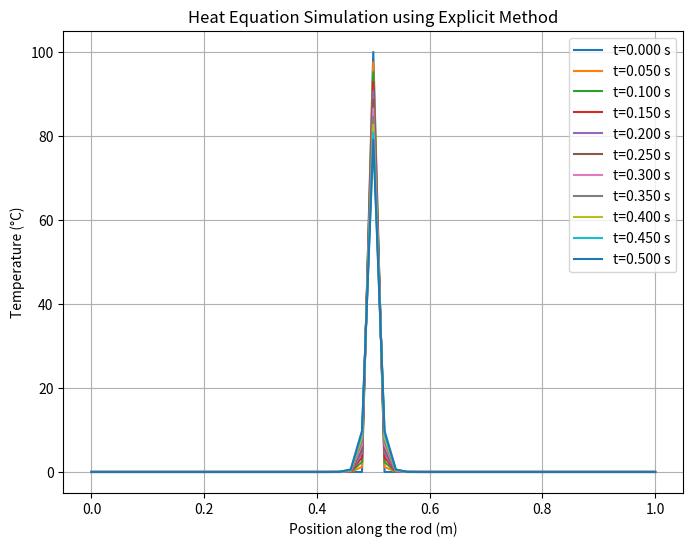

Generate this figure with matplotlib:
import numpy as np
import matplotlib.pyplot as plt

# --------------------------------------------
# Heat Equation Simulation using Explicit Method
# --------------------------------------------

# Physical parameters
L = 1.0            # Length of the rod (meters)
T = 0.5            # Total time to simulate (seconds)
alpha = 1e-4       # Thermal diffusivity (m^2/s)

# Numerical parameters
nx = 51            # Number of spatial grid points
nt = 5000          # Number of time steps
dx = L / (nx - 1)  # Spatial step size
dt = T / nt        # Time step size

# Stability condition for explicit method in 1D:
# alpha * dt / dx^2 <= 0.5
# Check if the chosen dt satisfies the stability condition
stability_condition = alpha * dt / dx**2
if stability_condition > 0.5:
    raise ValueError("Stability condition violated: alpha*dt/dx^2 should <= 0.5")
else:
    print(f"Stability condition satisfied: alpha*dt/dx^2 = {stability_condition}")

# Create spatial grid
x = np.linspace(0, L, nx)

# Initialize temperature distribution
# For example, initial temperature is 100 at the center and 0 elsewhere
u_initial = np.zeros(nx)
u_initial[int(nx/2)] = 100.0  # Initial heat at the center

# Initialize temperature array
u = u_initial.copy()

# To store temperature profiles at different times for visualization
u_profiles = [u_initial.copy()]
times = [0.0]

# Time-stepping loop
for n in range(1, nt+1):
    # Create a copy of the current temperature distribution
    u_new = u.copy()
    
    # Update temperature for each interior point
    for i in range(1, nx-1):
        # Explicit finite difference formula for heat equation
        u_new[i] = u[i] + alpha * dt / dx**2 * (u[i+1] - 2*u[i] + u[i-1])
    
    # Update temperature array
    u = u_new.copy()
    
    # Save profiles at specific time intervals for visualization
    if n % (nt // 10) == 0:
        u_profiles.append(u.copy())
        times.append(n * dt)
        print(f"Time step {n}, Time {n*dt:.4f} s")

# Plotting the results
plt.figure(figsize=(8,6))
for idx, profile in enumerate(u_profiles):
    plt.plot(x, profile, label=f't={times[idx]:.3f} s')

plt.title('Heat Equation Simulation using Explicit Method')
plt.xlabel('Position along the rod (m)')
plt.ylabel('Temperature (°C)')
plt.legend()
plt.grid(True)
plt.show()
